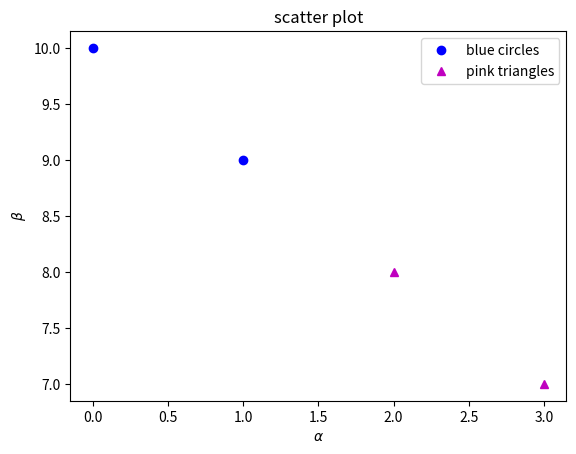

Reproduce this figure in Python.
import numpy as np
import matplotlib.pyplot as plt

% matplotlib inline

# solution here

# solution here

# solution here

#beemovie = ['Barry B. Benson', 'Vanessa Bloome', 'Ray Liotta as Ray Liotta']

shrek = ['Shrek', 'Donkey', 'Fiona', 'Lord Farquaad']

y = shrek

for x in y:
    print(x)
    
    
for character in shrek:
    print(character)
#solution here

array = np.linspace(0, 10, 21)

for a in array:
    print("a =", a)

for a in range(len(array)):
    print("the", a, "th value of array is", array[a])

#solution here

# solution here

def line(m, b, x):
    y = m * x + b
    return y

one_value = line(1, 2, 3)
array_of_values = line(1, 2, np.linspace(0, 5, 100))

#print(one_value, array_of_values)

#solution here

a = np.array([0, 1, 2, 3])
b = np.array([10, 9, 8, 7])

plt.plot(a[:2], b[:2], 'ob', label='blue circles') #plot the first two values as blue circles
plt.plot(a[2:], b[2:], '^m', label='pink triangles') #plot the second two values as magenta triangles
plt.xlabel(r'$\alpha$')
plt.ylabel(r'$\beta$')
plt.title('scatter plot')
plt.legend(loc=1, frameon=True) #'loc' moves the legend around, frameon puts a box around the legend
plt.show()

#solution here

# solution here

